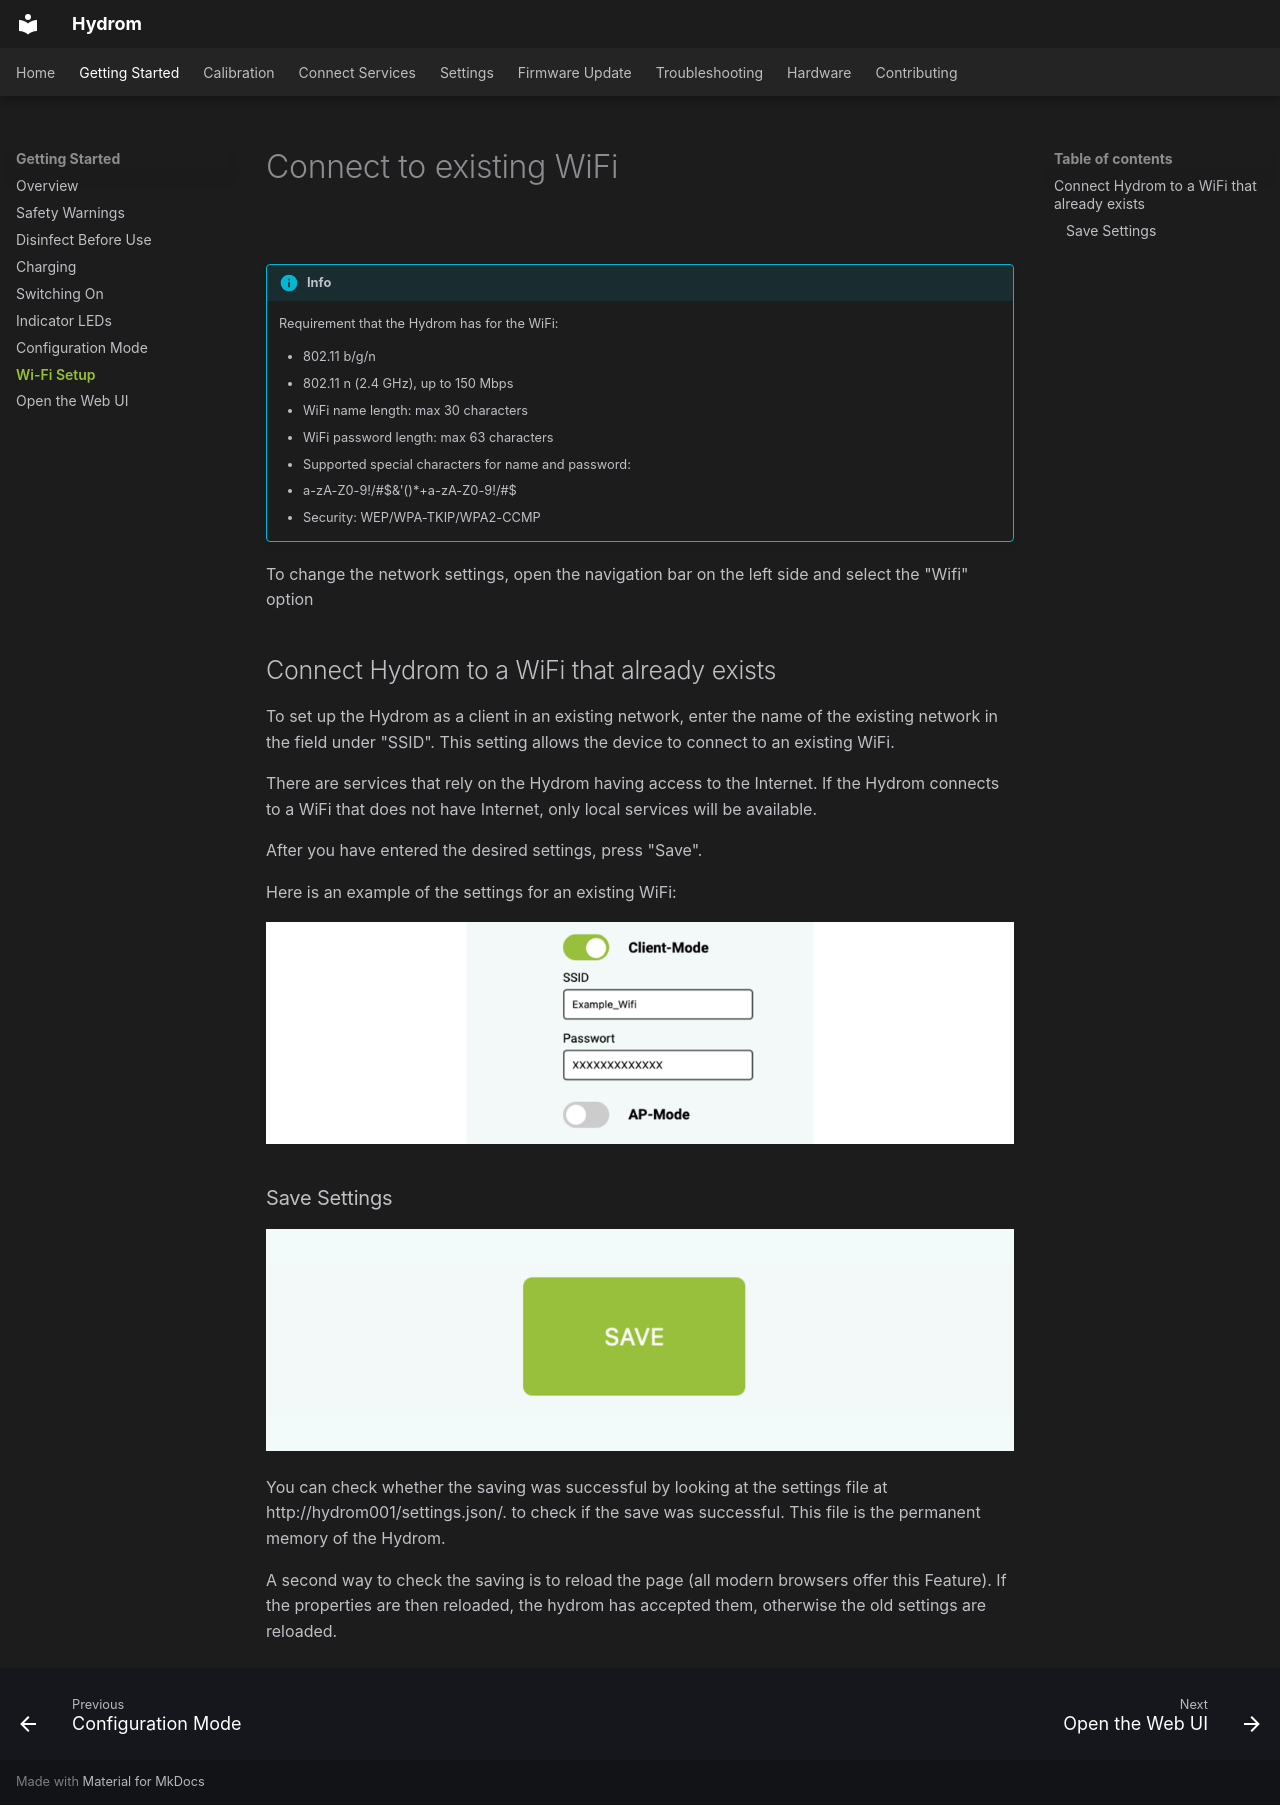

repository: TjGer22/Hydrom · page: services/wifi-setup/index.html · generator: mkdocs

---
description: >
  How to connect the Hydrom to your home WiFi network.
---

# Connect to existing WiFi



<figure><img src="../assets/images/Client_Connect.gif" alt=""><figcaption></figcaption></figure>

!!! info
    Requirement that the Hydrom has for the WiFi:

    * 802.11 b/g/n
    * 802.11 n (2.4 GHz), up to 150 Mbps
    * WiFi name length: max 30 characters
    * WiFi password length: max 63 characters
    * Supported special characters for name and password:
    * a-zA-Z0-9!/#$&'()\*+a-zA-Z0-9!/#$
    * Security: WEP/WPA-TKIP/WPA2-CCMP

To change the network settings, open the navigation bar on the left side and select the "Wifi" option

## Connect Hydrom to a WiFi that already exists

To set up the Hydrom as a client in an existing network, enter the name of the existing network in the field under "SSID". This setting allows the device to connect to an existing WiFi.

There are services that rely on the Hydrom having access to the Internet. If the Hydrom connects to a WiFi that does not have Internet, only local services will be available.

After you have entered the desired settings, press "Save".

Here is an example of the settings for an existing WiFi:

![Example of setting "Hydrom in existing WiFi"](../assets/images/Folie48.png)

### Save Settings

![Pressing the "save" button saves the settings.](../assets/images/Folie5.png)

You can check whether the saving was successful by looking at the settings file at http://hydrom001/settings.json/. to check if the save was successful. This file is the permanent memory of the Hydrom.

A second way to check the saving is to reload the page (all modern browsers offer this Feature). If the properties are then reloaded, the hydrom has accepted them, otherwise the old settings are reloaded.
